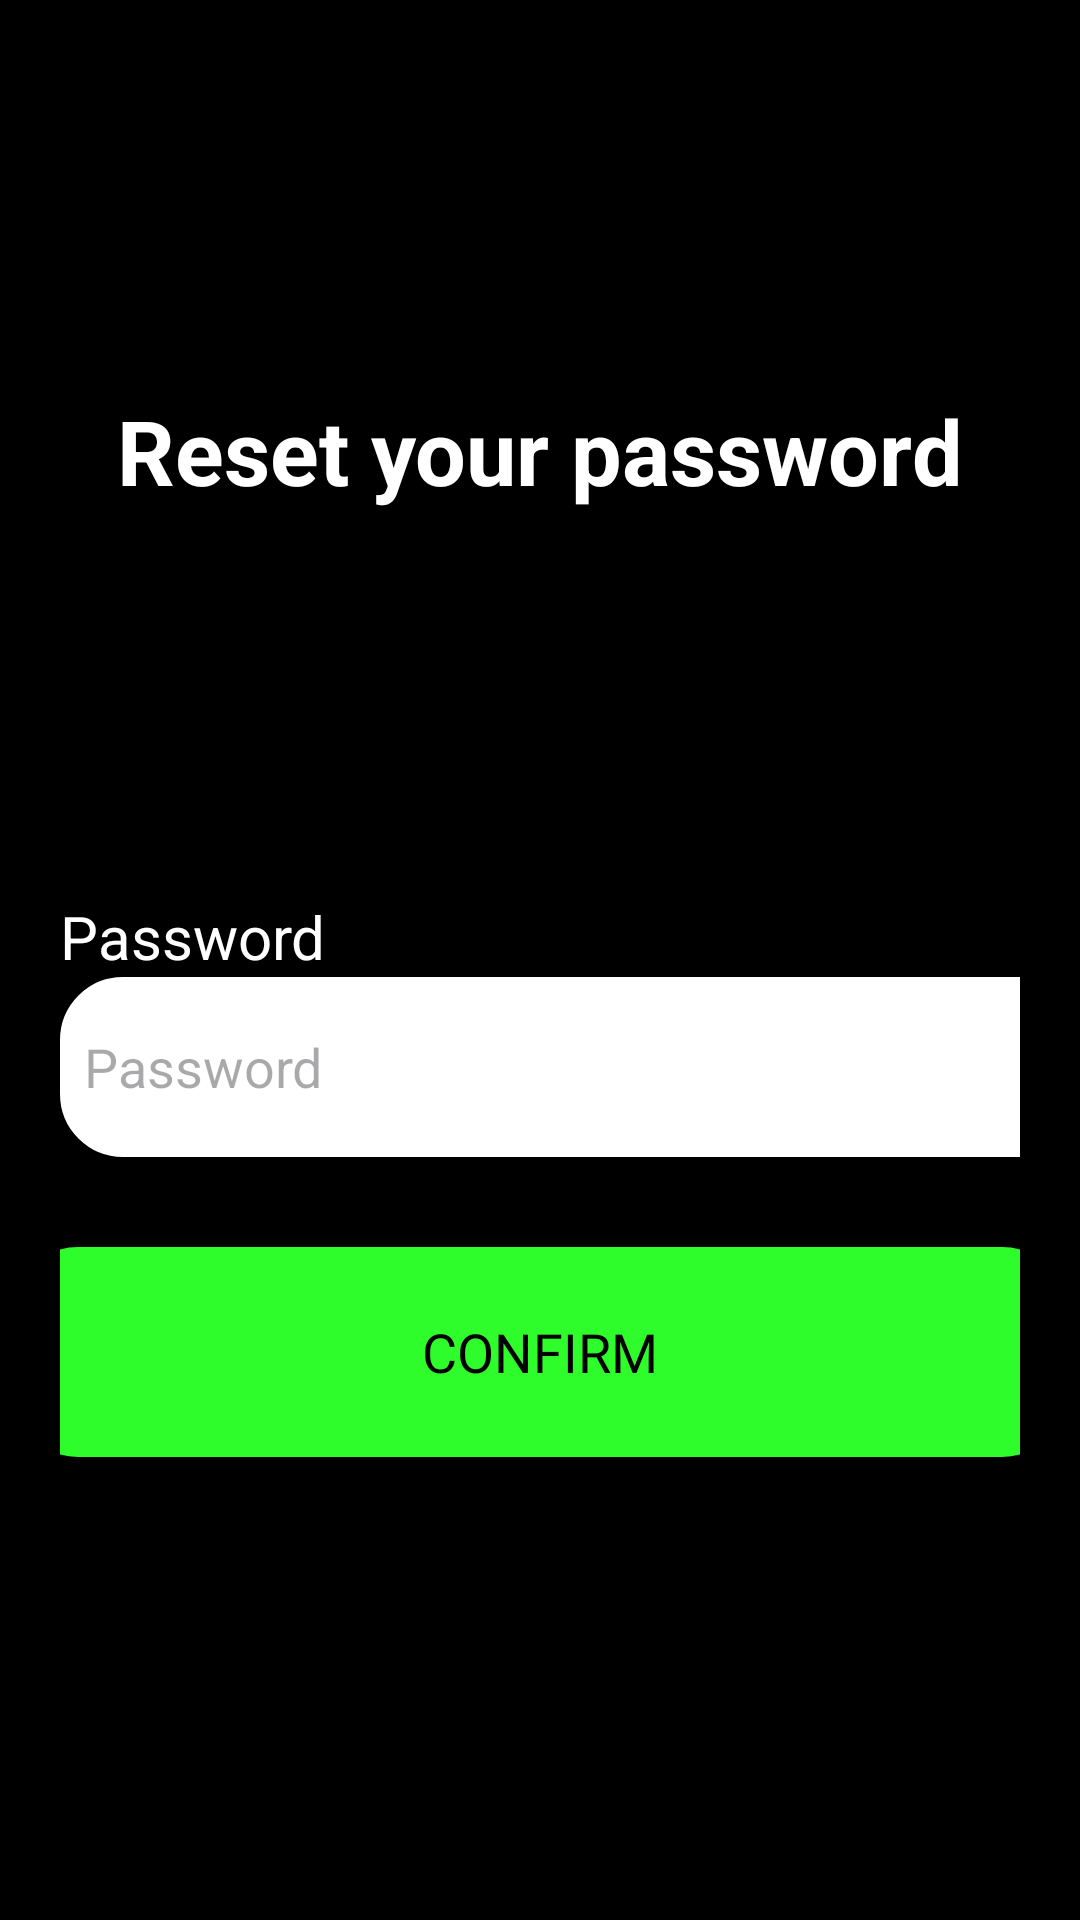

Here is an Android app screen rendered from its layout file. Give the layout XML and the strings, colors and styles it references.
<!-- AndroidManifest.xml: application theme Theme.AIFitnessTrainer -->
<!-- res/layout/activity_reset.xml -->
<?xml version="1.0" encoding="utf-8"?>
<RelativeLayout xmlns:android="http://schemas.android.com/apk/res/android"
    xmlns:app="http://schemas.android.com/apk/res-auto"
    xmlns:tools="http://schemas.android.com/tools"
    android:layout_width="match_parent"
    android:layout_height="match_parent"
    android:background="@color/black"
    tools:context=".ResetActivity">
    <LinearLayout
        android:layout_width="match_parent"
        android:layout_height="wrap_content"
        android:orientation="vertical">
        <ImageView
            android:layout_width="274dp"
            android:layout_height="130dp"
            android:layout_centerInParent="true"
            android:layout_marginLeft="70dp"
            />
        <TextView
            android:layout_width="wrap_content"
            android:layout_height="wrap_content"
            android:text="Reset your password"
            android:layout_gravity="center"
            android:textSize="30sp"
            android:textStyle="bold"
            android:textColor="@color/white"/>
        <LinearLayout
            android:layout_width="match_parent"
            android:layout_height="wrap_content"
            android:orientation="vertical"
            android:padding="20dp">
            <TextView
                android:id="@+id/user_name_reset"
                android:layout_width="wrap_content"
                android:layout_height="wrap_content"
                android:layout_marginTop="40dp"
                android:padding="8dp"
                android:textColor="@color/white"
                android:textSize="24sp"
                android:textStyle="bold"
                />
            <TextView
                android:layout_width="wrap_content"
                android:layout_height="wrap_content"
                android:text="Password"
                android:textSize="20sp"
                android:layout_marginTop="20dp"
                android:textColor="@color/white"/>
            <EditText
                android:id="@+id/passwordtype"
                android:layout_width="350dp"
                android:layout_height="60dp"
                android:background="@drawable/lavender_border"
                android:drawablePadding="8dp"
                android:hint="Password"
                android:inputType="textPassword"
                android:padding="8dp"
                android:textColor="@color/black" />

            <androidx.appcompat.widget.AppCompatButton
                android:layout_gravity="center"
                android:fontFamily="@font/robotoblack"
                android:background="@drawable/button_color"
                android:layout_width="350dp"
                android:layout_height="70dp"
                android:text="Confirm"
                android:id="@+id/confirm_Password"
                android:textSize="18sp"
                android:layout_marginTop="30dp"
                app:cornerRadius = "30dp"/>
        </LinearLayout>
    </LinearLayout>
</RelativeLayout>
<!-- resources referenced by this layout -->
<resources>
  <color name="black">#FF000000</color>
  <color name="white">#FFFFFFFF</color>
  <!-- drawable button_color (drawable) -->
  <?xml version="1.0" encoding="utf-8"?>
  <shape xmlns:android="http://schemas.android.com/apk/res/android"
      android:shape="rectangle">
      <corners
          android:radius="20dp"/>
      <stroke
          android:color="#2ffc2b"
          android:width="2dp"/>
      <solid
          android:color="#2ffc2b  "/>
  </shape>
  <!-- drawable lavender_border (drawable) -->
  <?xml version="1.0" encoding="utf-8"?>
  <shape xmlns:android="http://schemas.android.com/apk/res/android"
  android:shape="rectangle">
  <corners
      android:radius="20dp"/>
  <stroke
      android:color="@color/white"
      android:width="2dp"/>
  <solid
      android:color="@color/white"/>
  </shape>
  <style name="Theme.AIFitnessTrainer" parent="Base.Theme.AIFitnessTrainer">
          <item name="colorPrimary">@color/black</item>
          <item name="colorPrimaryVariant">@color/black</item>
          <item name="colorOnPrimary">@color/white</item>
          <item name="android:statusBarColor">?attr/colorPrimaryVariant</item>
          <item name="android:textColorPrimary">@color/black</item>
      </style>
  <style name="Base.Theme.AIFitnessTrainer" parent="Theme.Material3.DayNight.NoActionBar">
          
          
          <item name="colorPrimary">@color/black</item>
          <item name="colorPrimaryVariant">@color/black</item>
          <item name="colorOnPrimary">@color/white</item>
          <item name="android:statusBarColor">?attr/colorPrimaryVariant</item>
          <item name="android:textColorPrimary">@color/black</item>
      </style>
</resources>
